Labelled photos from "piano", an image-classification folder in ravenmoon903/Piano-Triad-Recognizer. The possible labels are: a maj, a min, ab maj, ab min, b maj, b min, bb maj, bb min, c maj, c min, d maj, d min, db maj, db min, e maj, e min, eb maj, eb min, f maj, f min, g maj, g min, gb maj, gb min.

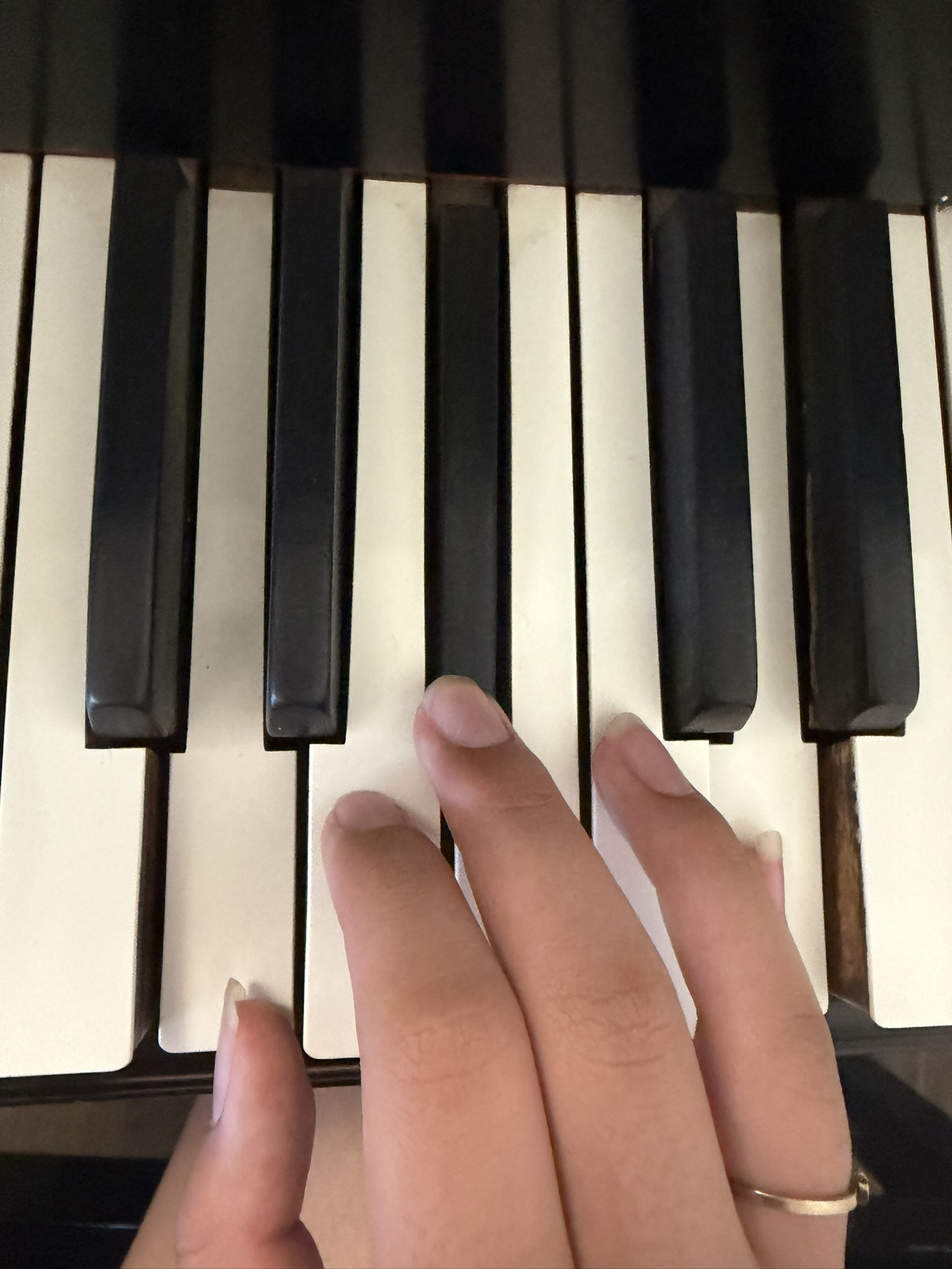
Label: g min

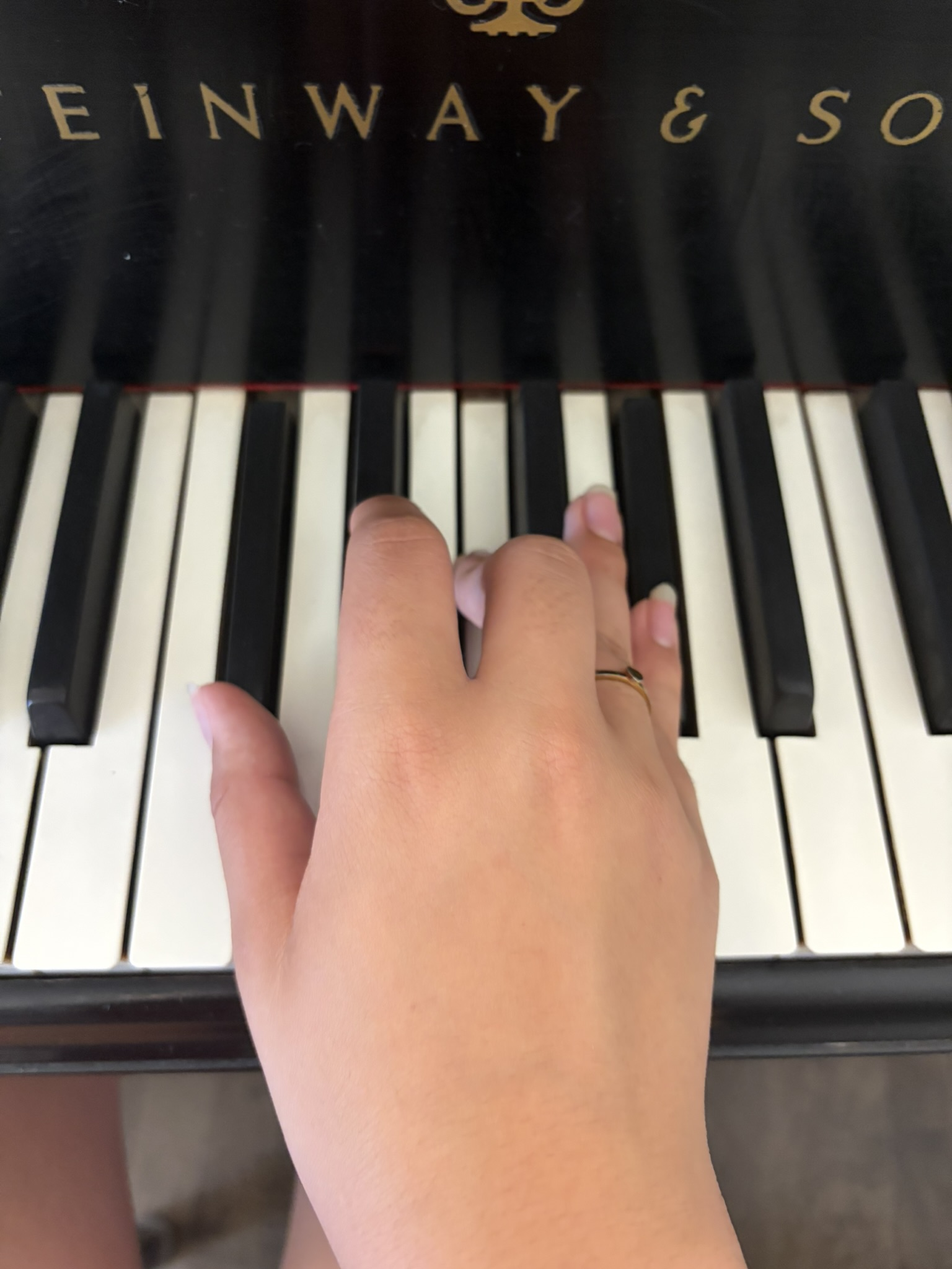
Label: db maj

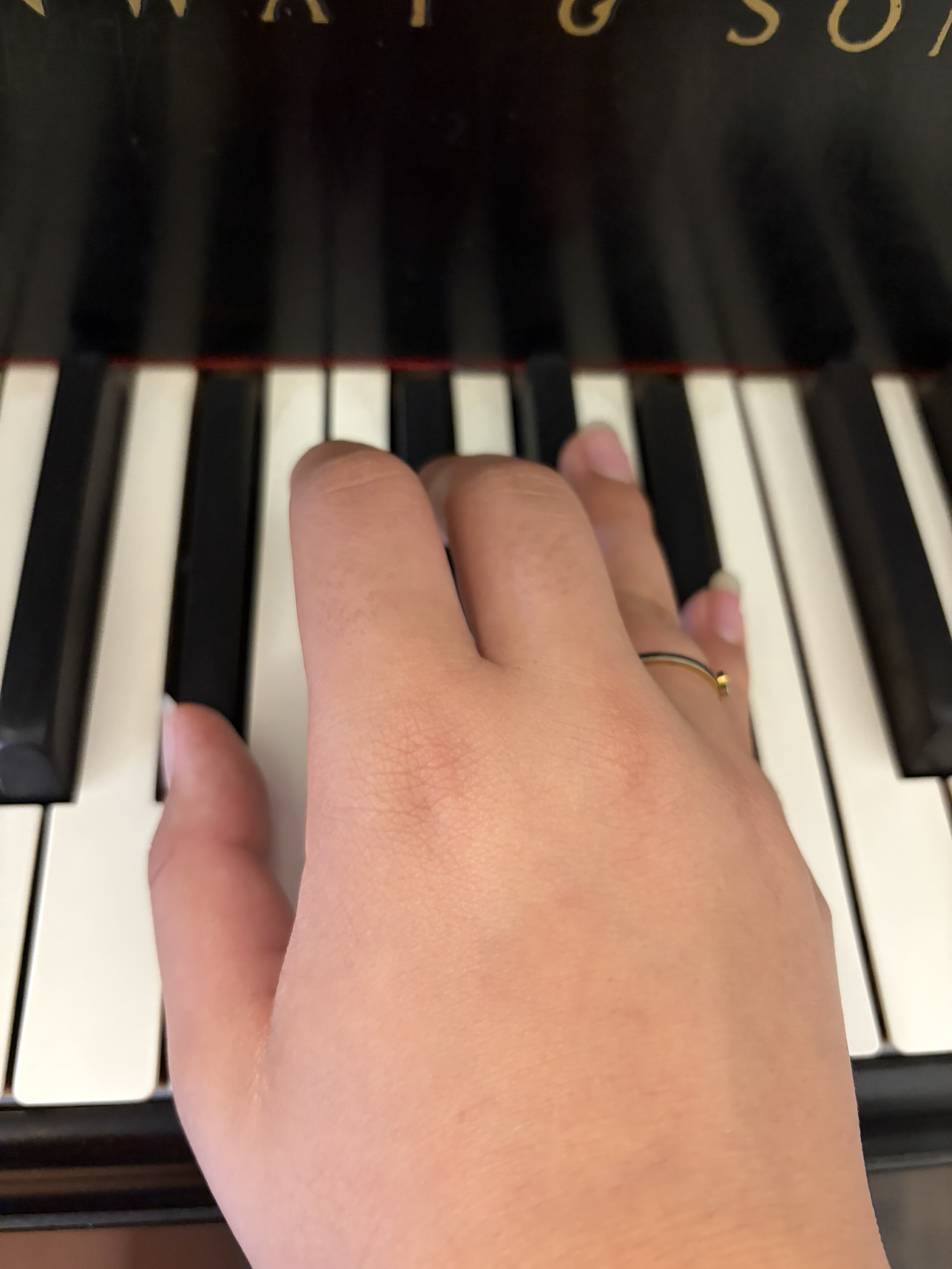
Label: eb min

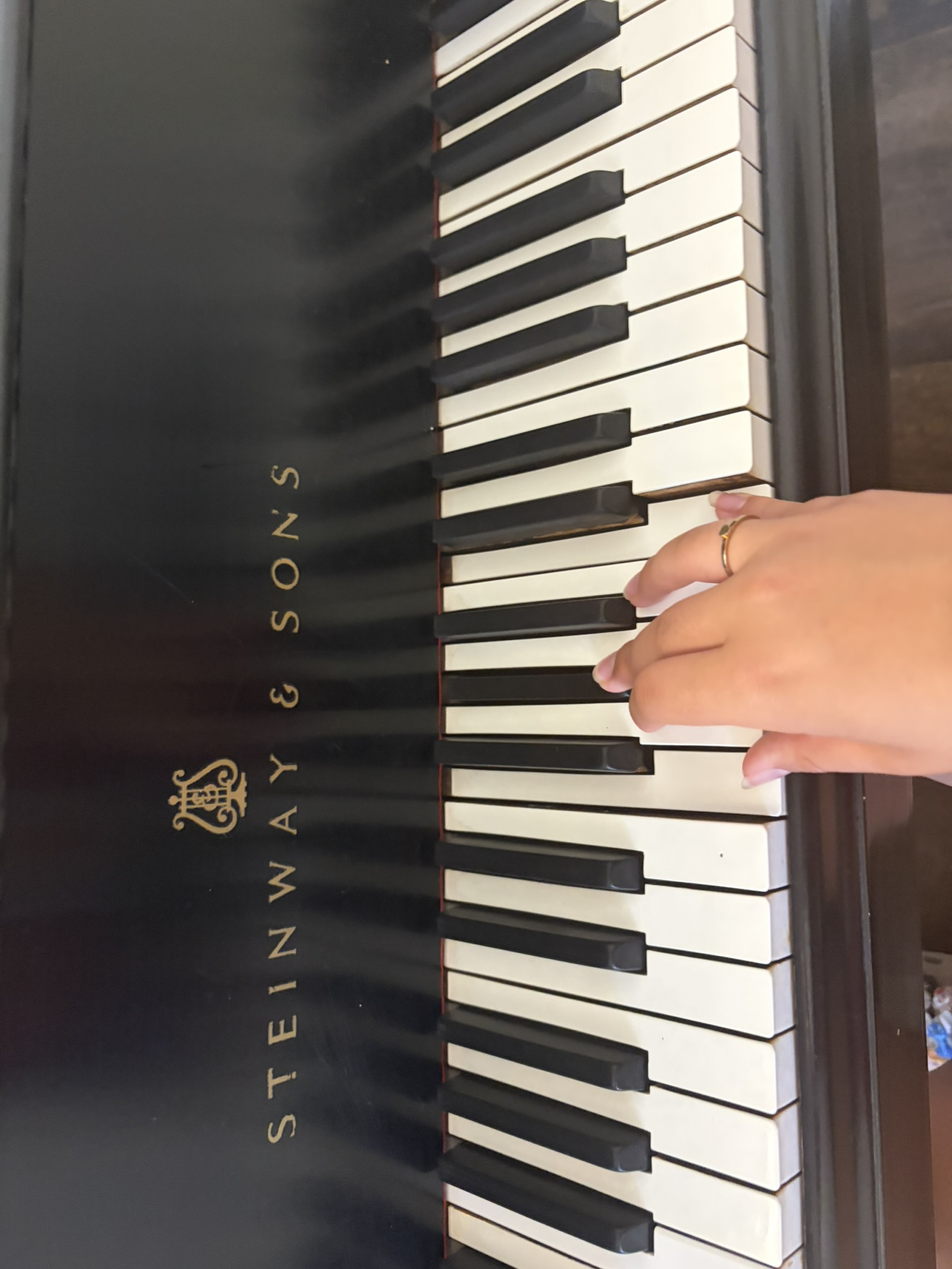
Label: f min

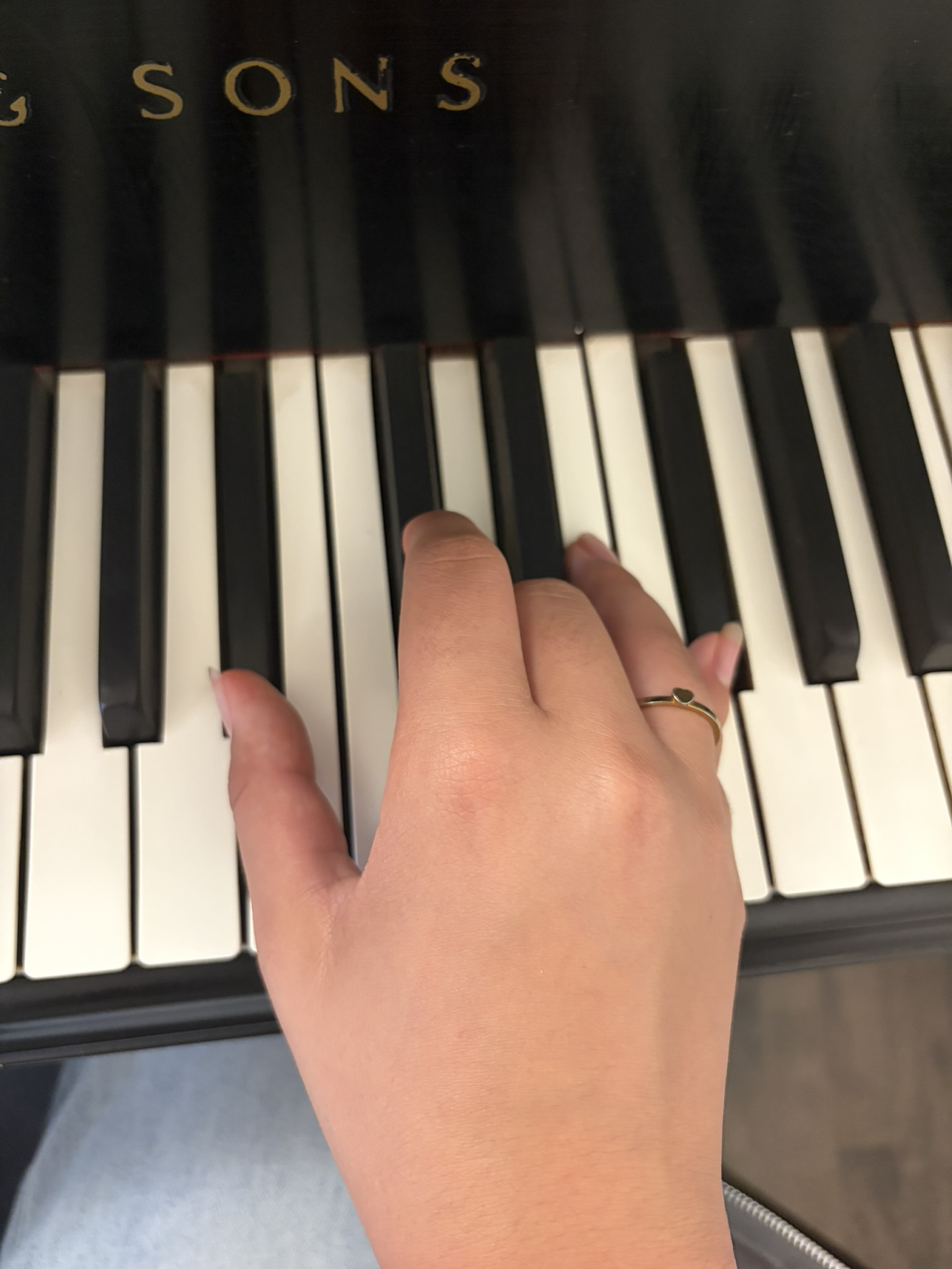
Label: bb maj

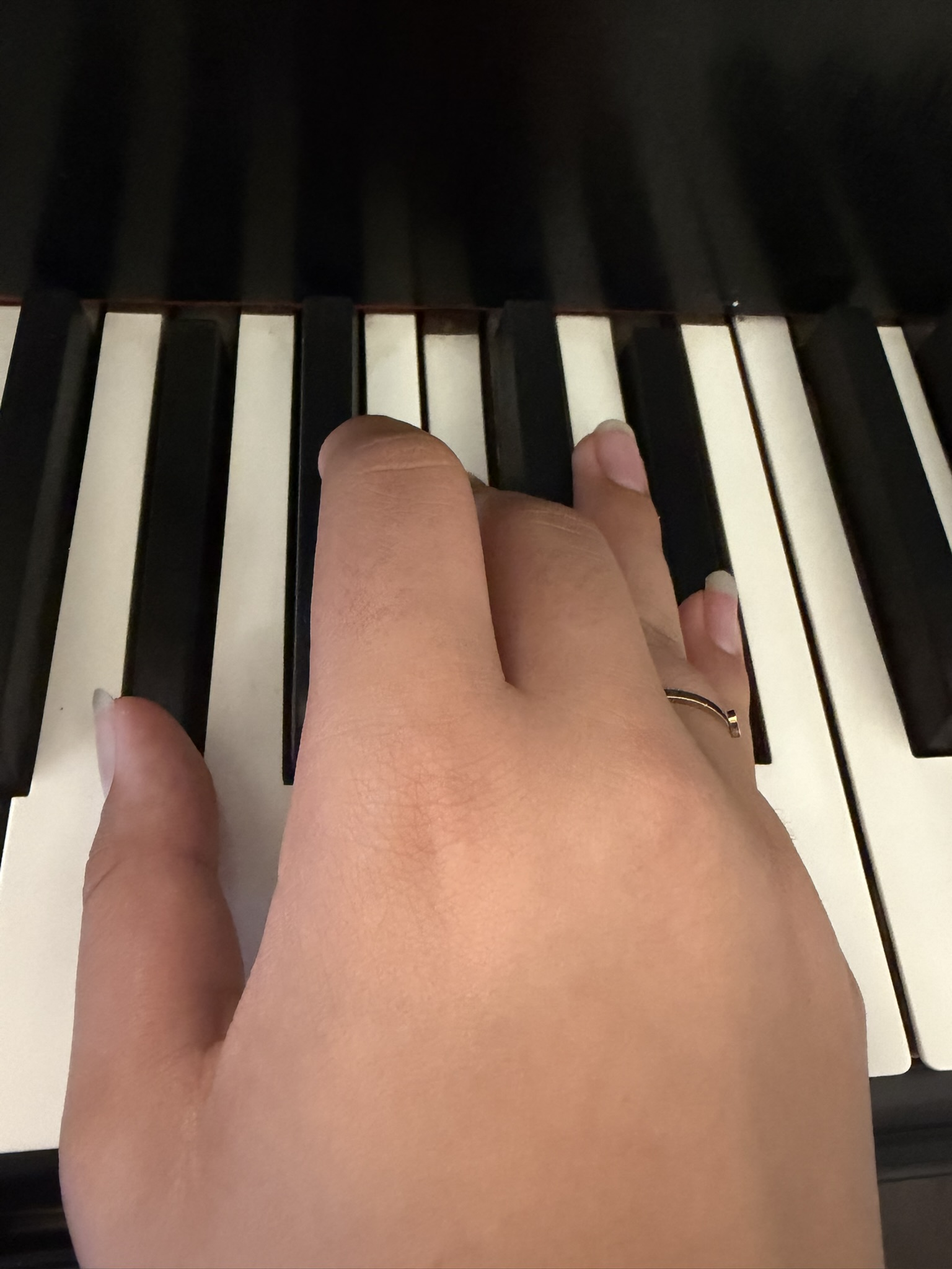
Label: ab maj
